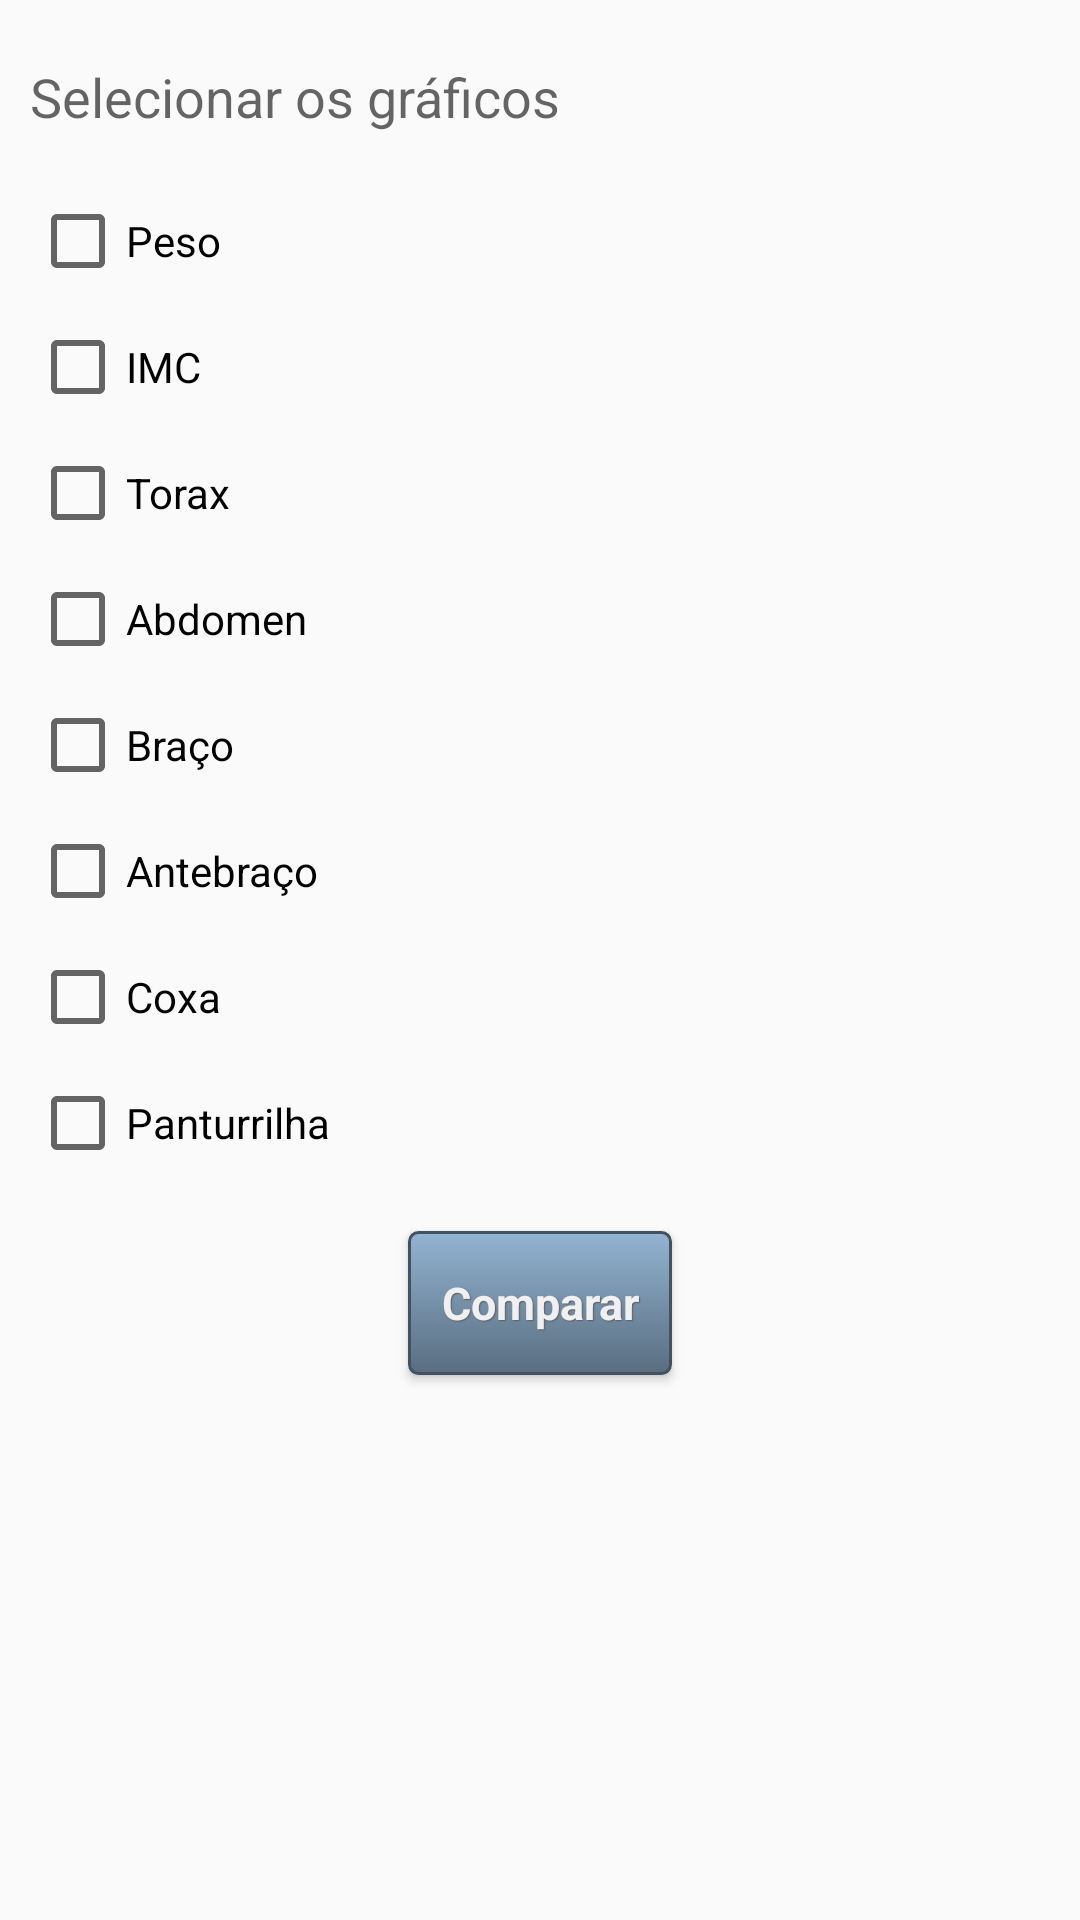

Here is an Android app screen rendered from its layout file. Give the layout XML and the strings, colors and styles it references.
<!-- AndroidManifest.xml: application theme AppTheme -->
<!-- res/layout/fragment_selecionar_grafico.xml -->
<LinearLayout xmlns:android="http://schemas.android.com/apk/res/android"
    android:background="?android:attr/colorBackground"
    xmlns:tools="http://schemas.android.com/tools" android:layout_width="match_parent"
    android:layout_height="match_parent" tools:context="br.net.netfitness.netfitness.SelecionarGraficoFragmentOLD"
    android:orientation="vertical">


    <TextView
        android:layout_width="wrap_content"
        android:layout_height="wrap_content"
        android:textAppearance="?android:attr/textAppearanceMedium"
        android:text="@string/selecionarGraficos"
        android:id="@+id/labelTxtSelecionarGraficos"
        android:layout_marginTop="20dp"
        android:layout_marginLeft="10dp" />

    <CheckBox
        android:layout_width="wrap_content"
        android:layout_height="wrap_content"
        android:text="@string/checkBoxPeso"
        android:id="@+id/checkBoxPeso"
        android:layout_marginTop="20dp"
        android:layout_marginLeft="10dp" />

    <CheckBox
        android:layout_width="wrap_content"
        android:layout_height="wrap_content"
        android:text="@string/checkBoxIMC"
        android:id="@+id/checkBoxIMC"
        android:layout_marginLeft="10dp"
        android:layout_marginTop="10dp" />

    <CheckBox
        android:layout_width="wrap_content"
        android:layout_height="wrap_content"
        android:text="@string/checkBoxTorax"
        android:id="@+id/checkBoxTorax"
        android:layout_marginLeft="10dp"
        android:layout_marginTop="10dp" />

    <CheckBox
        android:layout_width="wrap_content"
        android:layout_height="wrap_content"
        android:text="@string/checkBoxAbdomen"
        android:id="@+id/checkBoxAbdomen"
        android:layout_marginLeft="10dp"
        android:layout_marginTop="10dp" />

    <CheckBox
        android:layout_width="wrap_content"
        android:layout_height="wrap_content"
        android:text="@string/checkBoxBraco"
        android:id="@+id/checkBoxBraco"
        android:layout_marginLeft="10dp"
        android:layout_marginTop="10dp" />

    <CheckBox
        android:layout_width="wrap_content"
        android:layout_height="wrap_content"
        android:text="@string/checkBoxAntebraco"
        android:id="@+id/checkBoxAntebraco"
        android:layout_marginLeft="10dp"
        android:layout_marginTop="10dp" />

    <CheckBox
        android:layout_width="wrap_content"
        android:layout_height="wrap_content"
        android:text="@string/checkBoxCoxa"
        android:id="@+id/checkBoxCoxa"
        android:layout_marginLeft="10dp"
        android:layout_marginTop="10dp" />

    <CheckBox
        android:layout_width="wrap_content"
        android:layout_height="wrap_content"
        android:text="@string/checkBoxPanturrilha"
        android:id="@+id/checkBoxPanturrilha"
        android:layout_marginLeft="10dp"
        android:layout_marginTop="10dp" />

    <Button
        style="@style/btnNetfitness"
        android:layout_width="wrap_content"
        android:layout_height="wrap_content"
        android:text="@string/LabelButtonCompararGraficos"
        android:id="@+id/buttonCompararGraficos"
        android:layout_gravity="center_horizontal"
        android:layout_marginTop="20dp" />
</LinearLayout>
<!-- resources referenced by this layout -->
<resources>
  <string name="LabelButtonCompararGraficos">Comparar</string>
  <string name="checkBoxAbdomen">Abdomen</string>
  <string name="checkBoxAntebraco">Antebraço</string>
  <string name="checkBoxBraco">Braço</string>
  <string name="checkBoxCoxa">Coxa</string>
  <string name="checkBoxIMC">IMC</string>
  <string name="checkBoxPanturrilha">Panturrilha</string>
  <string name="checkBoxPeso">Peso</string>
  <string name="checkBoxTorax">Torax</string>
  <string name="selecionarGraficos">Selecionar os gráficos</string>
  <style name="btnNetfitness" parent="@android:style/Widget.Button">
          <item name="android:textSize">15sp</item>
          <item name="android:textStyle">bold</item>
          <item name="android:textColor">#fff0f0f0</item>
          <item name="android:gravity">center</item>
          <item name="android:shadowColor">#ff5e5e5e</item>
          <item name="android:shadowDx">1</item>
          <item name="android:shadowDy">1</item>
          <item name="android:shadowRadius">0.6</item>
          <item name="android:background">@drawable/btn_netfitness</item>
          <item name="android:padding">10dip</item>
      </style>
  <style name="AppTheme" parent="Theme.AppCompat.Light.DarkActionBar">
  
  
      </style>
  <!-- drawable btn_netfitness (drawable) -->
  <?xml version="1.0" encoding="utf-8"?>
  <selector xmlns:android="http://schemas.android.com/apk/res/android">
      <item android:state_pressed="true" >
          <shape android:shape="rectangle"  >
              <corners android:radius="3dip" />
              <stroke android:width="1dip" android:color="#435260" />
              <gradient  android:angle="-90"  android:startColor="#596d7f" android:endColor="#93b4d2"  />
          </shape>
      </item>
      <item android:state_focused="true">
          <shape android:shape="rectangle"  >
              <corners android:radius="3dip" />
              <stroke android:width="1dip" android:color="#36797f" />
              <solid  android:color="#308d9e"/>
          </shape>
      </item>
      <item >
          <shape android:shape="rectangle"  >
              <corners android:radius="3dip" />
              <stroke android:width="1dip" android:color="#435260" />
              <gradient  android:angle="-90"  android:startColor="#93b4d2" android:endColor="#596d7f" />
          </shape>
      </item>
  </selector>
</resources>
